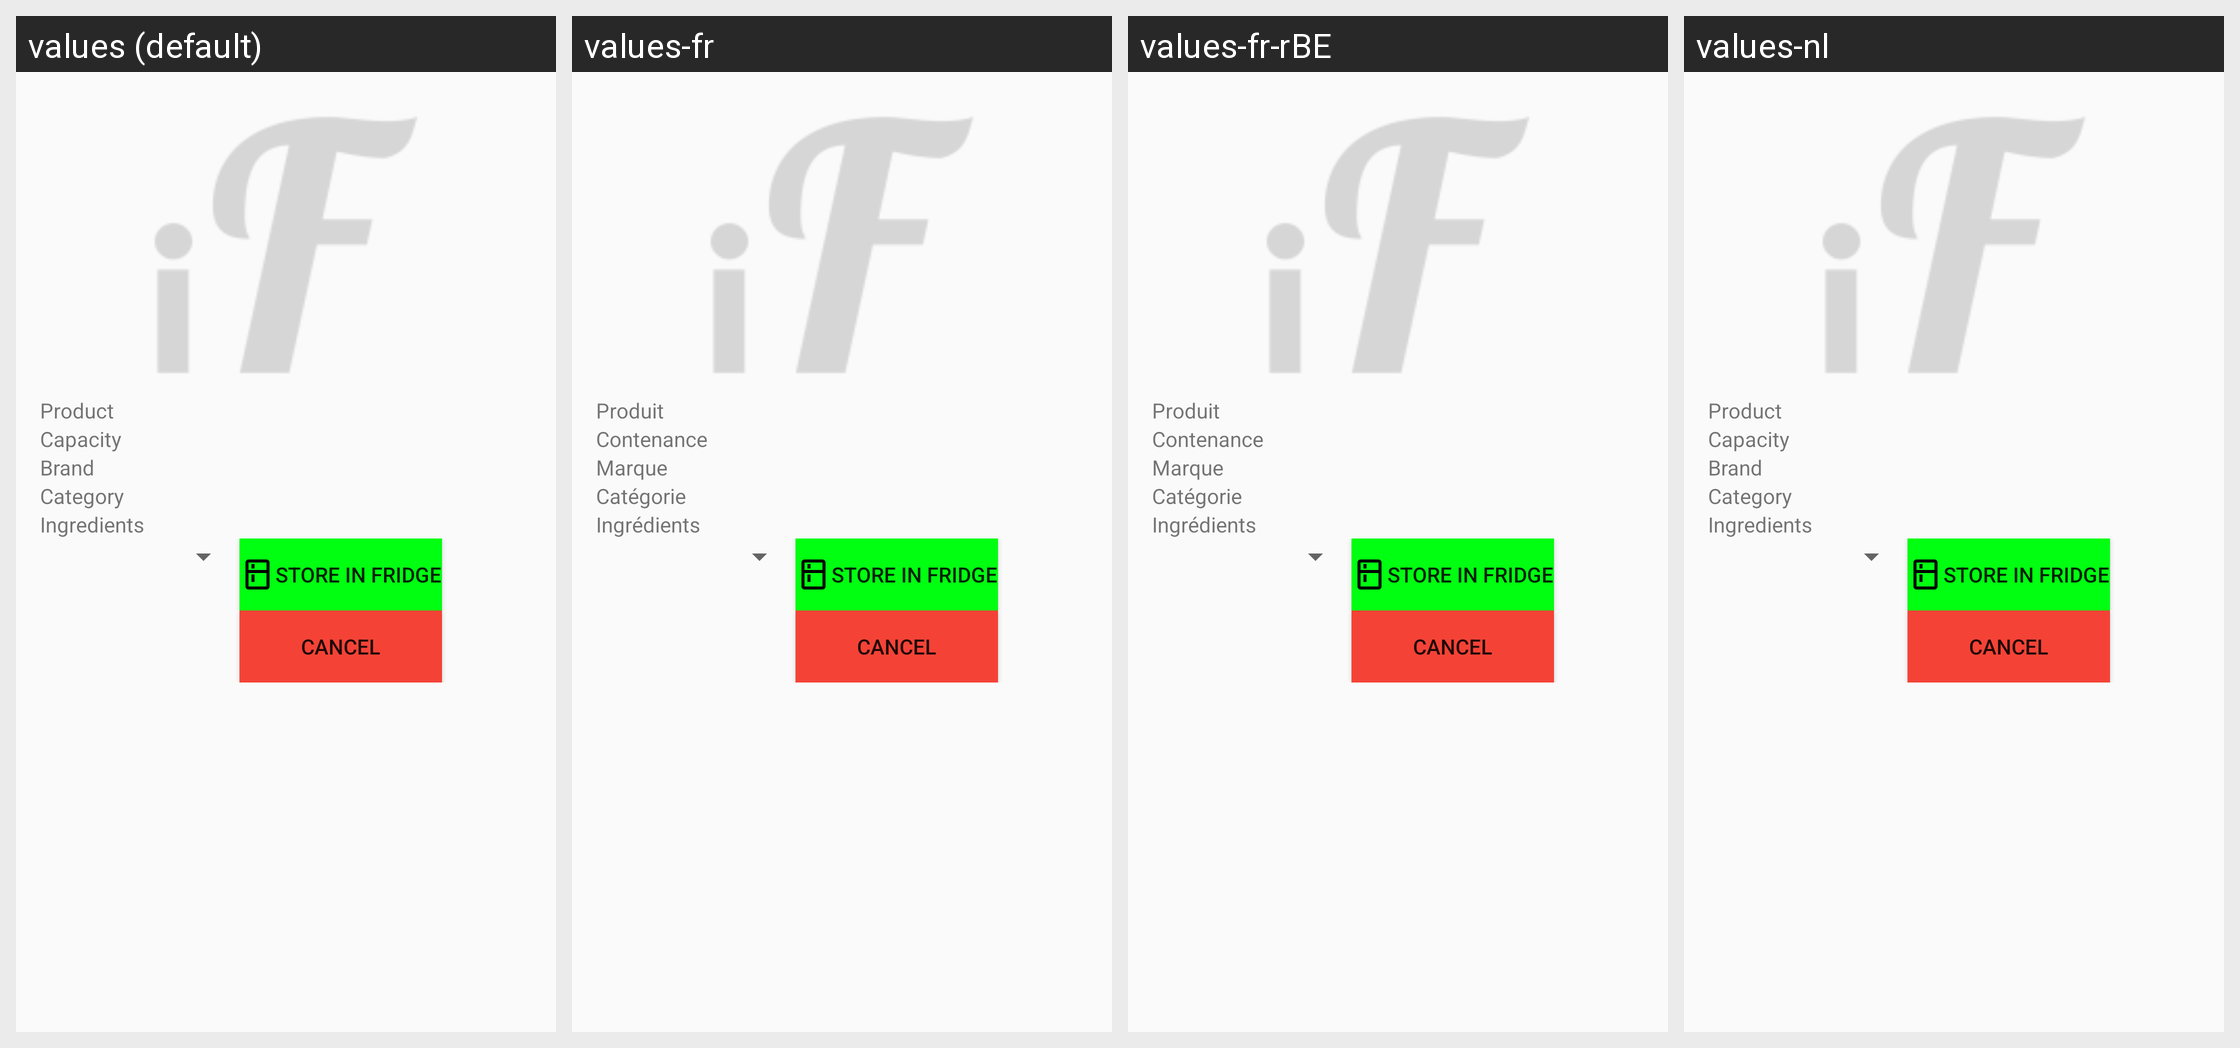

Translations of the strings shown on this Android screen, per locale in the grid:
Android screen res/layout/activity_product_fridge_add.xml rendered under 4 locales, left to right: values (default), values-fr, values-fr-rBE, values-nl. Device: Nexus 5 (rendered at 1080×1920; each locale shown at half size, 540×960, under a caption strip naming it); theme AppTheme.
Strings drawn on this screen, with the default value and each locale's value (text and hints the layout hard-codes, and strings that could not be matched under every locale, appear in the picture but are not listed):

productNameTitle
  values: Product
  values-fr: Produit
  values-fr-rBE: Produit
  values-nl: Product  [not translated; the default value is used]

productQuantityTitle
  values: Capacity
  values-fr: Contenance
  values-fr-rBE: Contenance
  values-nl: Capacity  [not translated; the default value is used]

BrandsLabel
  values: Brand
  values-fr: Marque
  values-fr-rBE: Marque
  values-nl: Brand  [not translated; the default value is used]

categoryLabel
  values: Category
  values-fr: Catégorie
  values-fr-rBE: Catégorie
  values-nl: Category  [not translated; the default value is used]

IngredientsLabel
  values: Ingredients
  values-fr: Ingrédients
  values-fr-rBE: Ingrédients
  values-nl: Ingredients  [not translated; the default value is used]
